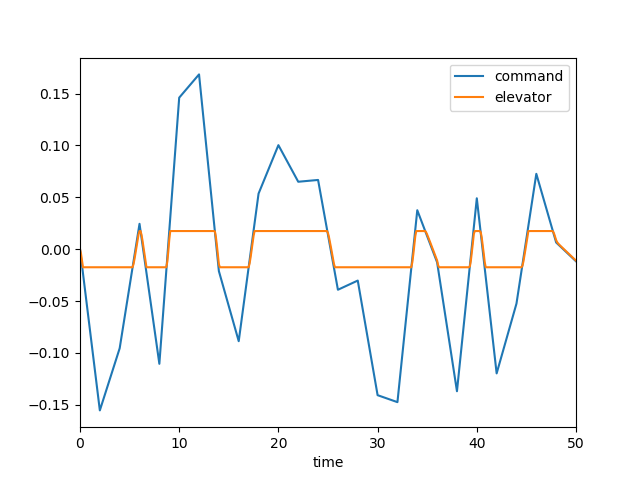

Source data for this figure (header and first rows):
, time, dec, de, mode, u, w, q, theta
0, 0.0, 0.0, 0.0, 1.0, 0.0, 0.0, 0.0, 0.0
1, 0.1, -0.007772, -0.00428, 1.0, -0.0004315, 0.005996, 0.0002601, 8.402113962802105e-06
2, 0.2, -0.01554, -0.01077, 1.0, -0.002303, 0.03367, 0.001104, 7.09976302459836e-05
3, 0.3, -0.02332, -0.01745, 1.0, -0.006489, 0.09736, 0.00255, 0.000249
4, 0.4, -0.03109, -0.01745, 1.0, -0.0128, 0.1953, 0.003987, 0.0005784
5, 0.5, -0.03886, -0.01745, 1.0, -0.02072, 0.3169, 0.00513, 0.001037
6, 0.6, -0.04663, -0.01745, 1.0, -0.02999, 0.4548, 0.005989, 0.001595
7, 0.7, -0.05441, -0.01745, 1.0, -0.04036, 0.6025, 0.006585, 0.002226
8, 0.8, -0.06218, -0.01745, 1.0, -0.05159, 0.754, 0.006941, 0.002904
9, 0.9, -0.06995, -0.01745, 1.0, -0.06345, 0.9042, 0.007084, 0.003607
10, 1.0, -0.07772, -0.01745, 1.0, -0.07574, 1.049, 0.007043, 0.004315
11, 1.1, -0.0855, -0.01745, 1.0, -0.08828, 1.185, 0.006849, 0.00501
12, 1.2, -0.09327, -0.01745, 1.0, -0.1009, 1.309, 0.006531, 0.00568
13, 1.3, -0.101, -0.01745, 1.0, -0.1135, 1.42, 0.006117, 0.006313
14, 1.4, -0.1088, -0.01745, 1.0, -0.126, 1.516, 0.005636, 0.006902
15, 1.5, -0.1166, -0.01745, 1.0, -0.1382, 1.597, 0.005112, 0.007439
16, 1.6, -0.1244, -0.01745, 1.0, -0.1502, 1.663, 0.004567, 0.007923
17, 1.7, -0.1321, -0.01745, 1.0, -0.1618, 1.714, 0.00402, 0.008352
18, 1.8, -0.1399, -0.01745, 1.0, -0.1732, 1.752, 0.003489, 0.008728
19, 1.9, -0.1477, -0.01745, 1.0, -0.1842, 1.776, 0.002986, 0.009051
20, 2.0, -0.1554, -0.01745, 1.0, -0.1949, 1.789, 0.002521, 0.009326
21, 2.1, -0.1525, -0.01745, 1.0, -0.2053, 1.792, 0.002103, 0.009557
22, 2.2, -0.1495, -0.01745, 1.0, -0.2154, 1.787, 0.001736, 0.009748
23, 2.3, -0.1465, -0.01745, 1.0, -0.2254, 1.774, 0.001424, 0.009906
24, 2.4, -0.1435, -0.01745, 1.0, -0.2351, 1.756, 0.001166, 0.01003
25, 2.5, -0.1405, -0.01745, 1.0, -0.2448, 1.733, 0.0009616, 0.01014
26, 2.6, -0.1375, -0.01745, 1.0, -0.2543, 1.708, 0.0008088, 0.01023
27, 2.7, -0.1345, -0.01745, 1.0, -0.2639, 1.682, 0.0007037, 0.0103
28, 2.8, -0.1315, -0.01745, 1.0, -0.2734, 1.654, 0.0006418, 0.01037
29, 2.9, -0.1285, -0.01745, 1.0, -0.283, 1.628, 0.0006181, 0.01043
30, 3.0, -0.1255, -0.01745, 1.0, -0.2927, 1.602, 0.0006272, 0.0105
31, 3.1, -0.1225, -0.01745, 1.0, -0.3025, 1.578, 0.0006636, 0.01056
32, 3.2, -0.1195, -0.01745, 1.0, -0.3124, 1.556, 0.0007218, 0.01063
33, 3.3, -0.1165, -0.01745, 1.0, -0.3225, 1.537, 0.0007966, 0.01071
34, 3.4, -0.1135, -0.01745, 1.0, -0.3328, 1.52, 0.000883, 0.01079
35, 3.5, -0.1105, -0.01745, 1.0, -0.3433, 1.506, 0.0009766, 0.01088
36, 3.6, -0.1075, -0.01745, 1.0, -0.354, 1.495, 0.001073, 0.01098
37, 3.7, -0.1045, -0.01745, 1.0, -0.3649, 1.487, 0.00117, 0.0111
38, 3.8, -0.1015, -0.01745, 1.0, -0.376, 1.481, 0.001263, 0.01122
39, 3.9, -0.09854, -0.01745, 1.0, -0.3874, 1.478, 0.001351, 0.01135
40, 4.0, -0.09555, -0.01745, 1.0, -0.3989, 1.476, 0.001431, 0.01149
41, 4.1, -0.08955, -0.01745, 1.0, -0.4107, 1.477, 0.001503, 0.01164
42, 4.2, -0.08355, -0.01745, 1.0, -0.4226, 1.478, 0.001565, 0.01179
43, 4.3, -0.07755, -0.01745, 1.0, -0.4347, 1.482, 0.001617, 0.01195
44, 4.4, -0.07155, -0.01745, 1.0, -0.447, 1.486, 0.001659, 0.01211
45, 4.5, -0.06556, -0.01745, 1.0, -0.4595, 1.491, 0.001691, 0.01228
46, 4.6, -0.05956, -0.01745, 1.0, -0.4722, 1.496, 0.001713, 0.01245
47, 4.7, -0.05356, -0.01745, 1.0, -0.485, 1.502, 0.001727, 0.01262
48, 4.8, -0.04756, -0.01745, 1.0, -0.4979, 1.508, 0.001734, 0.01279
49, 4.9, -0.04156, -0.01745, 1.0, -0.511, 1.513, 0.001733, 0.01297
50, 5.0, -0.03556, -0.01745, 1.0, -0.5242, 1.519, 0.001726, 0.01314
51, 5.1, -0.02957, -0.01745, 1.0, -0.5375, 1.524, 0.001715, 0.01331
52, 5.2, -0.02357, -0.01745, 1.0, -0.5509, 1.528, 0.001699, 0.01348
53, 5.3, -0.01757, -0.01745, 1.0, -0.5645, 1.533, 0.001681, 0.01365
54, 5.4, -0.01157, -0.01421, 1.0, -0.5778, 1.532, 0.001464, 0.01381
55, 5.5, -0.005573, -0.00924, 1.0, -0.5902, 1.514, 0.0007996, 0.01393
56, 5.6, 0.0004256, -0.003619, 1.0, -0.6008, 1.468, -0.0003408, 0.01396
57, 5.7, 0.006424, 0.002241, 1.0, -0.6092, 1.384, -0.001904, 0.01385
58, 5.8, 0.01242, 0.008188, 1.0, -0.6147, 1.256, -0.003807, 0.01357
59, 5.9, 0.01842, 0.01417, 1.0, -0.617, 1.079, -0.005964, 0.01308
... 441 more rows
